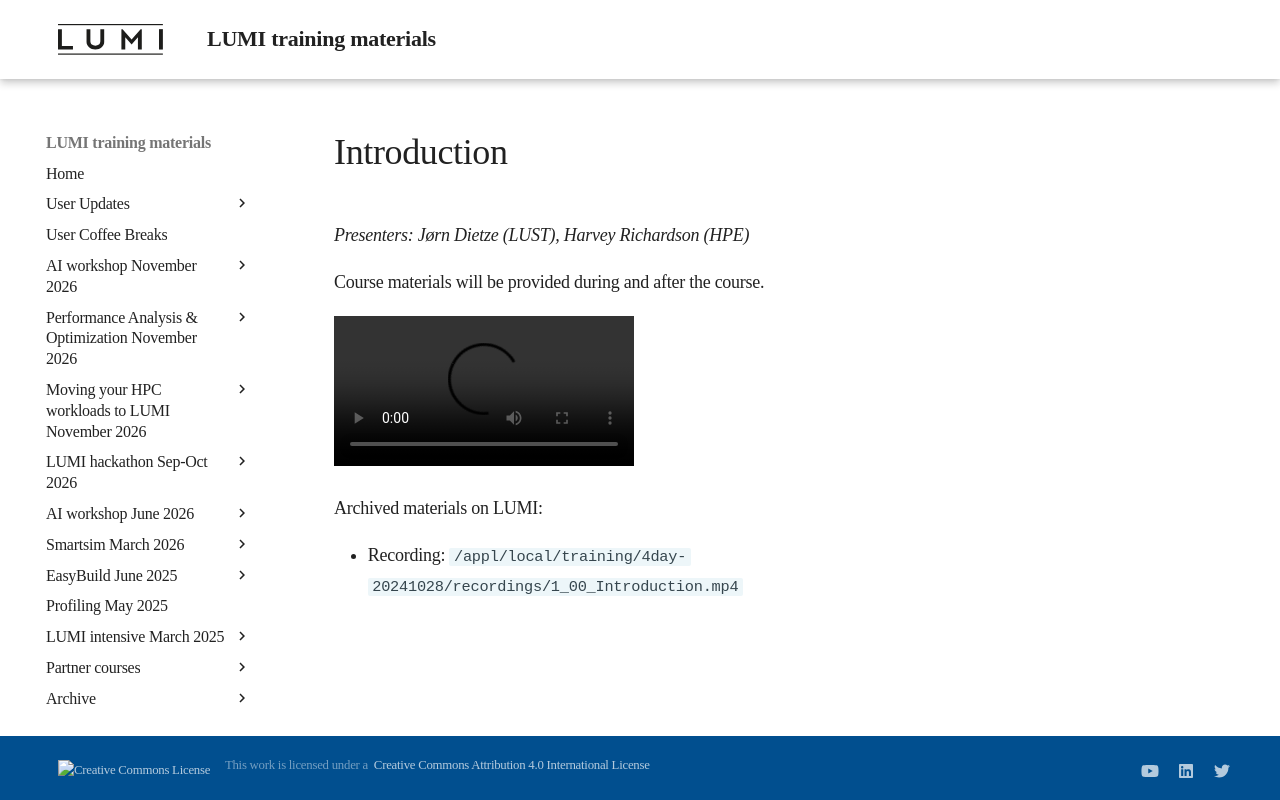

repository: Lumi-supercomputer/LUMI-training-materials · page: 4day-20241028/extra_1_00_Introduction/index.html · generator: mkdocs

# Introduction

*Presenters: Jørn Dietze (LUST), Harvey Richardson (HPE)*

Course materials will be provided during and after the course.

<video src="https://462000265.lumidata.eu/4day-20241028/recordings/1_00_Introduction.mp4" controls="controls">
</video>

Archived materials on LUMI:

-   Recording: `/appl/local/training/4day-20241028/recordings/1_00_Introduction.mp4`
